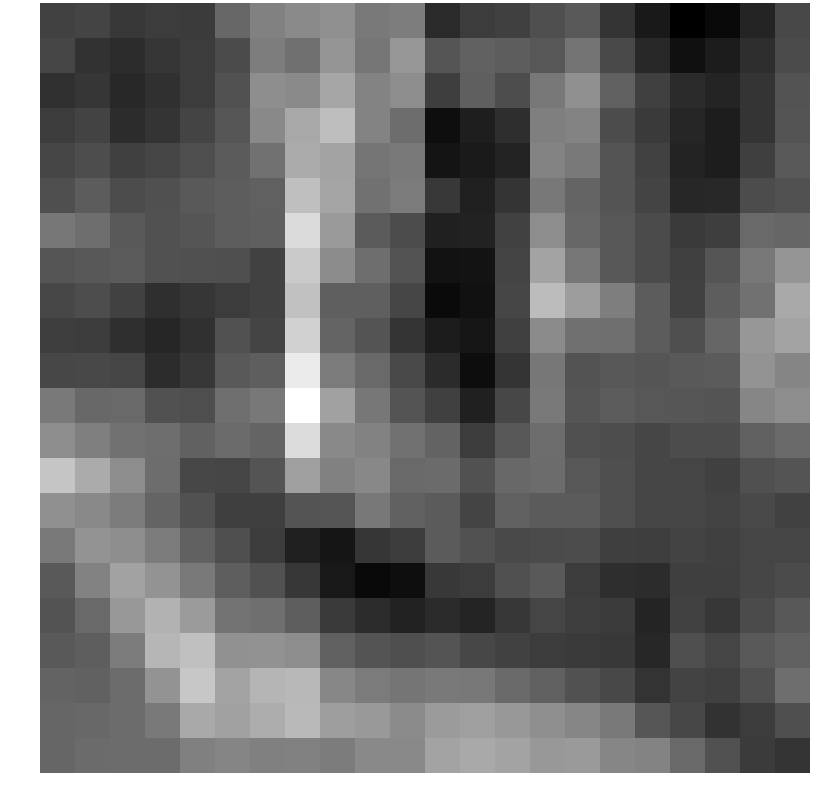

The data file committed next to this chart (first rows):
-0.249428, -0.217160, -0.399669, -0.321962, -0.345316, 0.334741, 0.737236, 0.876492, 0.976127, 0.628035, 0.685549, -0.615997, -0.339433, -0.275488, -0.032638, 0.117655, -0.453754, -0.876510, -1.279786, -1.128387, -0.699075, -0.156168
-0.1726, -0.4968, -0.5702, -0.4352, -0.3181, -0.1051, 0.6851, 0.4797, 1.049, 0.5683, 1.07, 0.04671, 0.2377, 0.1838, 0.09293, 0.5439, -0.1297, -0.6357, -1.016, -0.8316, -0.5519, -0.09572
-0.5175, -0.4241, -0.6401, -0.5297, -0.3154, -0.01523, 0.9397, 0.8829, 1.317, 0.7756, 0.9342, -0.306, 0.206, -0.06506, 0.5947, 0.9808, 0.2288, -0.2704, -0.6072, -0.7118, -0.4581, 0.01905
-0.3301, -0.2266, -0.5886, -0.4666, -0.2175, 0.06446, 0.8695, 1.349, 1.696, 0.7686, 0.4267, -1.049, -0.7995, -0.5468, 0.7037, 0.7845, -0.08513, -0.3644, -0.6842, -0.8207, -0.4481, 0.03167
-0.1735, -0.07448, -0.2746, -0.1986, -0.05736, 0.1545, 0.4837, 1.399, 1.293, 0.549, 0.6223, -0.9523, -0.8604, -0.7218, 0.768, 0.629, 0.03058, -0.2462, -0.7207, -0.8242, -0.2946, 0.1098
-0.03319, 0.1683, -0.0936, -0.01684, 0.1144, 0.1838, 0.228, 1.714, 1.301, 0.4847, 0.6452, -0.4001, -0.7587, -0.4421, 0.6023, 0.287, 0.03341, -0.2173, -0.6672, -0.6295, -0.08962, 0.01169
0.5798, 0.4478, 0.1242, 0.01323, 0.05916, 0.1764, 0.2101, 2.146, 1.125, 0.1541, -0.08524, -0.7785, -0.7473, -0.2602, 0.9343, 0.3368, 0.08803, -0.09547, -0.3606, -0.2999, 0.3751, 0.3199
0.06131, 0.1015, 0.1546, -0.01035, -0.02655, -0.04655, -0.2639, 1.886, 0.9071, 0.4386, 0.02003, -0.9942, -0.9741, -0.2169, 1.277, 0.5766, 0.1065, -0.09675, -0.2787, 0.05713, 0.6039, 1.055
-0.1587, -0.06905, -0.265, -0.5429, -0.434, -0.3168, -0.2499, 1.745, 0.2135, 0.2158, -0.1809, -1.111, -1.009, -0.1769, 1.654, 1.184, 0.6874, 0.1588, -0.2401, 0.1802, 0.4964, 1.37
-0.3007, -0.3202, -0.5336, -0.6776, -0.5134, -0.007114, -0.21, 1.996, 0.2826, 0.03494, -0.4383, -0.8359, -0.9259, -0.266, 0.8984, 0.4784, 0.4559, 0.1624, -0.03883, 0.3196, 1.078, 1.294
-0.1602, -0.1556, -0.1948, -0.5674, -0.4066, 0.134, 0.1968, 2.386, 0.64, 0.3718, -0.1249, -0.6022, -1.07, -0.4684, 0.5859, 0.02932, 0.09441, 0.05189, 0.1131, 0.1401, 1.027, 0.7953
0.6088, 0.3534, 0.361, 0.001184, -0.06196, 0.4541, 0.5942, 2.714, 1.244, 0.5861, 0.0405, -0.273, -0.7583, -0.1662, 0.6339, 0.05096, 0.1606, 0.07749, 0.06374, 0.03597, 0.8174, 0.9317
0.9209, 0.7152, 0.4949, 0.4489, 0.2566, 0.3985, 0.2941, 2.157, 0.8588, 0.7536, 0.4833, 0.277, -0.3135, 0.08846, 0.4298, -0.01926, -0.06426, -0.1843, -0.0793, -0.09301, 0.2198, 0.3603
1.809, 1.388, 0.9293, 0.4351, -0.1665, -0.2028, 0.039, 1.203, 0.7481, 0.8532, 0.388, 0.3975, 0.01172, 0.354, 0.4148, 0.0785, -0.03381, -0.1839, -0.198, -0.2781, -0.02155, 0.04179
0.9798, 0.8721, 0.6451, 0.2953, -0.009098, -0.2863, -0.2867, 0.04395, 0.05672, 0.6034, 0.2316, 0.1496, -0.2183, 0.2273, 0.1415, 0.1483, -0.03649, -0.1821, -0.1762, -0.2285, -0.1313, -0.2404
0.6171, 1.035, 0.9495, 0.6489, 0.2618, -0.05685, -0.3247, -0.7768, -0.947, -0.4273, -0.3134, 0.1423, 0.002571, -0.1159, -0.09738, -0.07911, -0.2893, -0.309, -0.2238, -0.2734, -0.2015, -0.1947
0.1193, 0.7625, 1.248, 1.039, 0.6153, 0.1881, 0.000854, -0.4096, -0.8978, -1.128, -1.05, -0.3928, -0.3217, -0.02701, 0.1171, -0.318, -0.5528, -0.5917, -0.292, -0.2899, -0.1791, -0.09445
0.018, 0.3871, 1.093, 1.51, 1.153, 0.5294, 0.4571, 0.1903, -0.3653, -0.5857, -0.7475, -0.5954, -0.6903, -0.4129, -0.1946, -0.2981, -0.3572, -0.7112, -0.2573, -0.4126, -0.09543, 0.0986
0.113, 0.2018, 0.6656, 1.562, 1.72, 0.986, 1.005, 0.9347, 0.2206, 0.0414, -0.04192, 0.04052, -0.1691, -0.2655, -0.3247, -0.3736, -0.4049, -0.6642, -0.04066, -0.1988, 0.1205, 0.2571
0.2678, 0.2612, 0.4076, 1.016, 1.832, 1.275, 1.544, 1.592, 0.8349, 0.6475, 0.5589, 0.6087, 0.6017, 0.3637, 0.2209, 0.01492, -0.155, -0.4708, -0.2322, -0.2785, -0.02396, 0.4455
0.3143, 0.3511, 0.4079, 0.6219, 1.369, 1.246, 1.427, 1.615, 1.191, 1.113, 0.8917, 1.148, 1.205, 1.1, 0.9638, 0.814, 0.6263, 0.0725, -0.167, -0.4906, -0.3145, -0.04218
0.3242, 0.3972, 0.4062, 0.4069, 0.7239, 0.8103, 0.7237, 0.7435, 0.6608, 0.8577, 0.8617, 1.286, 1.361, 1.291, 1.101, 1.128, 0.8219, 0.7933, 0.3686, -0.000747, -0.352, -0.4462
